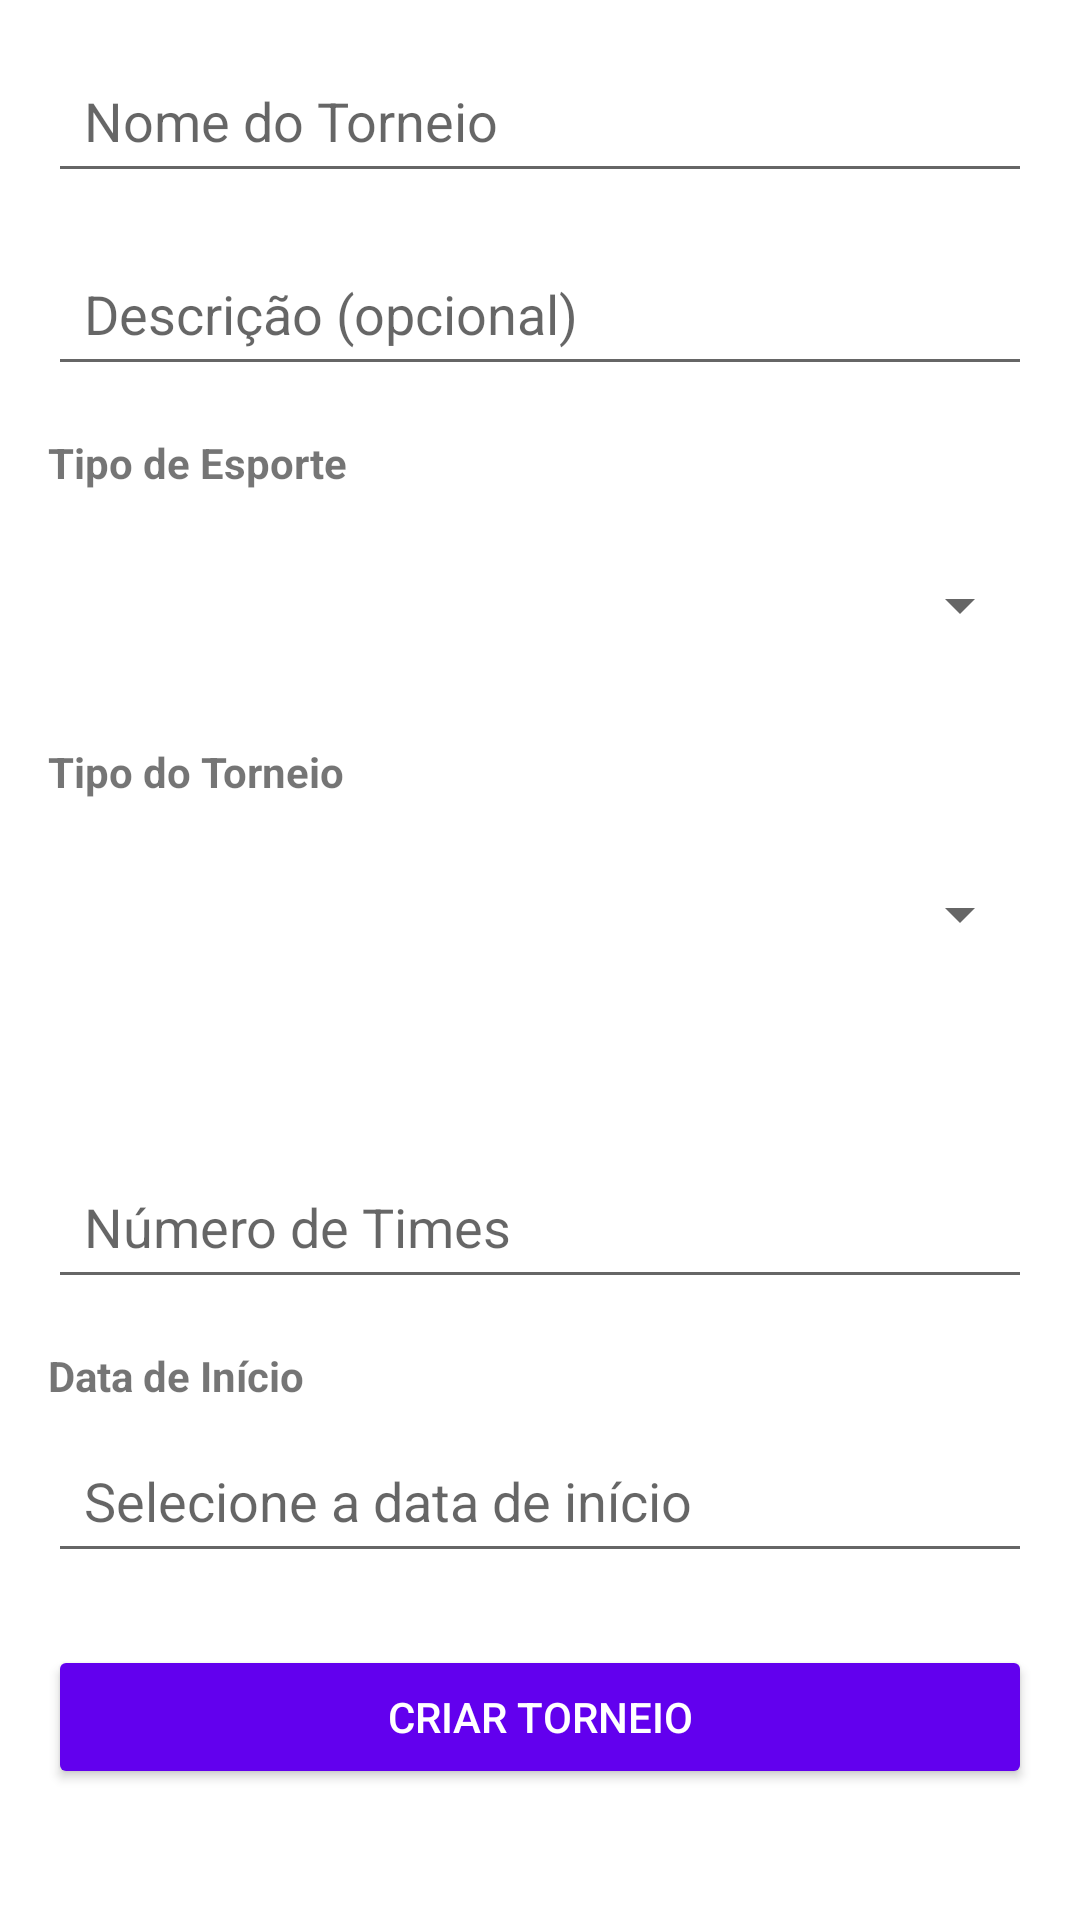

Here is an Android app screen rendered from its layout file. Give the layout XML and the strings, colors and styles it references.
<!-- AndroidManifest.xml: application theme Theme.P3_Project -->
<!-- res/layout/fragment_create_torneio.xml -->
<?xml version="1.0" encoding="utf-8"?>
<ScrollView
    xmlns:android="http://schemas.android.com/apk/res/android"
    android:layout_width="match_parent"
    android:layout_height="match_parent"
    android:padding="16dp">

    <LinearLayout
        android:layout_width="match_parent"
        android:layout_height="wrap_content"
        android:orientation="vertical">

        
        <EditText
            android:id="@+id/etNomeTorneio"
            android:layout_width="match_parent"
            android:layout_height="wrap_content"
            android:hint="Nome do Torneio"
            android:inputType="text"
            android:padding="12dp"
            android:layout_marginBottom="16dp"/>

        
        <EditText
            android:id="@+id/etDescricaoTorneio"
            android:layout_width="match_parent"
            android:layout_height="wrap_content"
            android:hint="Descrição (opcional)"
            android:inputType="text"
            android:padding="12dp"
            android:layout_marginBottom="16dp"/>

        
        <TextView
            android:layout_width="wrap_content"
            android:layout_height="wrap_content"
            android:text="Tipo de Esporte"
            android:textStyle="bold"
            android:layout_marginBottom="8dp"/>

        <Spinner
            android:id="@+id/spinnerTipoEsporte"
            android:layout_width="match_parent"
            android:layout_height="60dp"
            android:layout_marginBottom="16dp"/>

        
        <TextView
            android:layout_width="wrap_content"
            android:layout_height="wrap_content"
            android:text="Tipo do Torneio"
            android:textStyle="bold"
            android:layout_marginBottom="8dp"/>

        <Spinner
            android:id="@+id/spinnerTipoTorneio"
            android:layout_width="match_parent"
            android:layout_height="60dp"
            android:layout_marginBottom="50dp"/>


        
        <EditText
            android:id="@+id/etNumTimesPorGrupo"
            android:layout_width="match_parent"
            android:layout_height="wrap_content"
            android:hint="Número de Times"
            android:inputType="number"
            android:padding="12dp"
            android:layout_marginBottom="16dp"/>

        
        <TextView
            android:layout_width="wrap_content"
            android:layout_height="wrap_content"
            android:text="Data de Início"
            android:textStyle="bold"
            android:layout_marginBottom="8dp"/>

        <EditText
            android:id="@+id/etDataInicio"
            android:layout_width="match_parent"
            android:layout_height="wrap_content"
            android:hint="Selecione a data de início"
            android:focusable="false"
            android:padding="12dp"
            android:layout_marginBottom="24dp"/>

        
        <Button
            android:id="@+id/btnCriarTorneio"
            android:layout_width="match_parent"
            android:layout_height="wrap_content"
            android:text="Criar Torneio"
            android:backgroundTint="@color/purple_500"
            android:textColor="@android:color/white"/>

    </LinearLayout>

</ScrollView>
<!-- resources referenced by this layout -->
<resources>
  <style name="Theme.P3_Project" parent="Theme.MaterialComponents.DayNight.DarkActionBar">
          
          <item name="colorPrimary">@color/purple_500</item>
          <item name="colorPrimaryVariant">@color/purple_700</item>
          <item name="colorOnPrimary">@color/white</item>
          
          <item name="colorSecondary">@color/teal_200</item>
          <item name="colorSecondaryVariant">@color/teal_700</item>
          <item name="colorOnSecondary">@color/black</item>
          
          <item name="android:statusBarColor">?attr/colorPrimaryVariant</item>
          
      </style>
  <!-- not gathered from this repository: default colours our renderer supplied (Android Studio template values) -->
  <color name="purple_500">#FF6200EE</color>
  <color name="purple_700">#FF3700B3</color>
  <color name="teal_200">#FF03DAC5</color>
  <color name="teal_700">#FF018786</color>
  <color name="black">#FF000000</color>
  <color name="white">#FFFFFFFF</color>
</resources>
